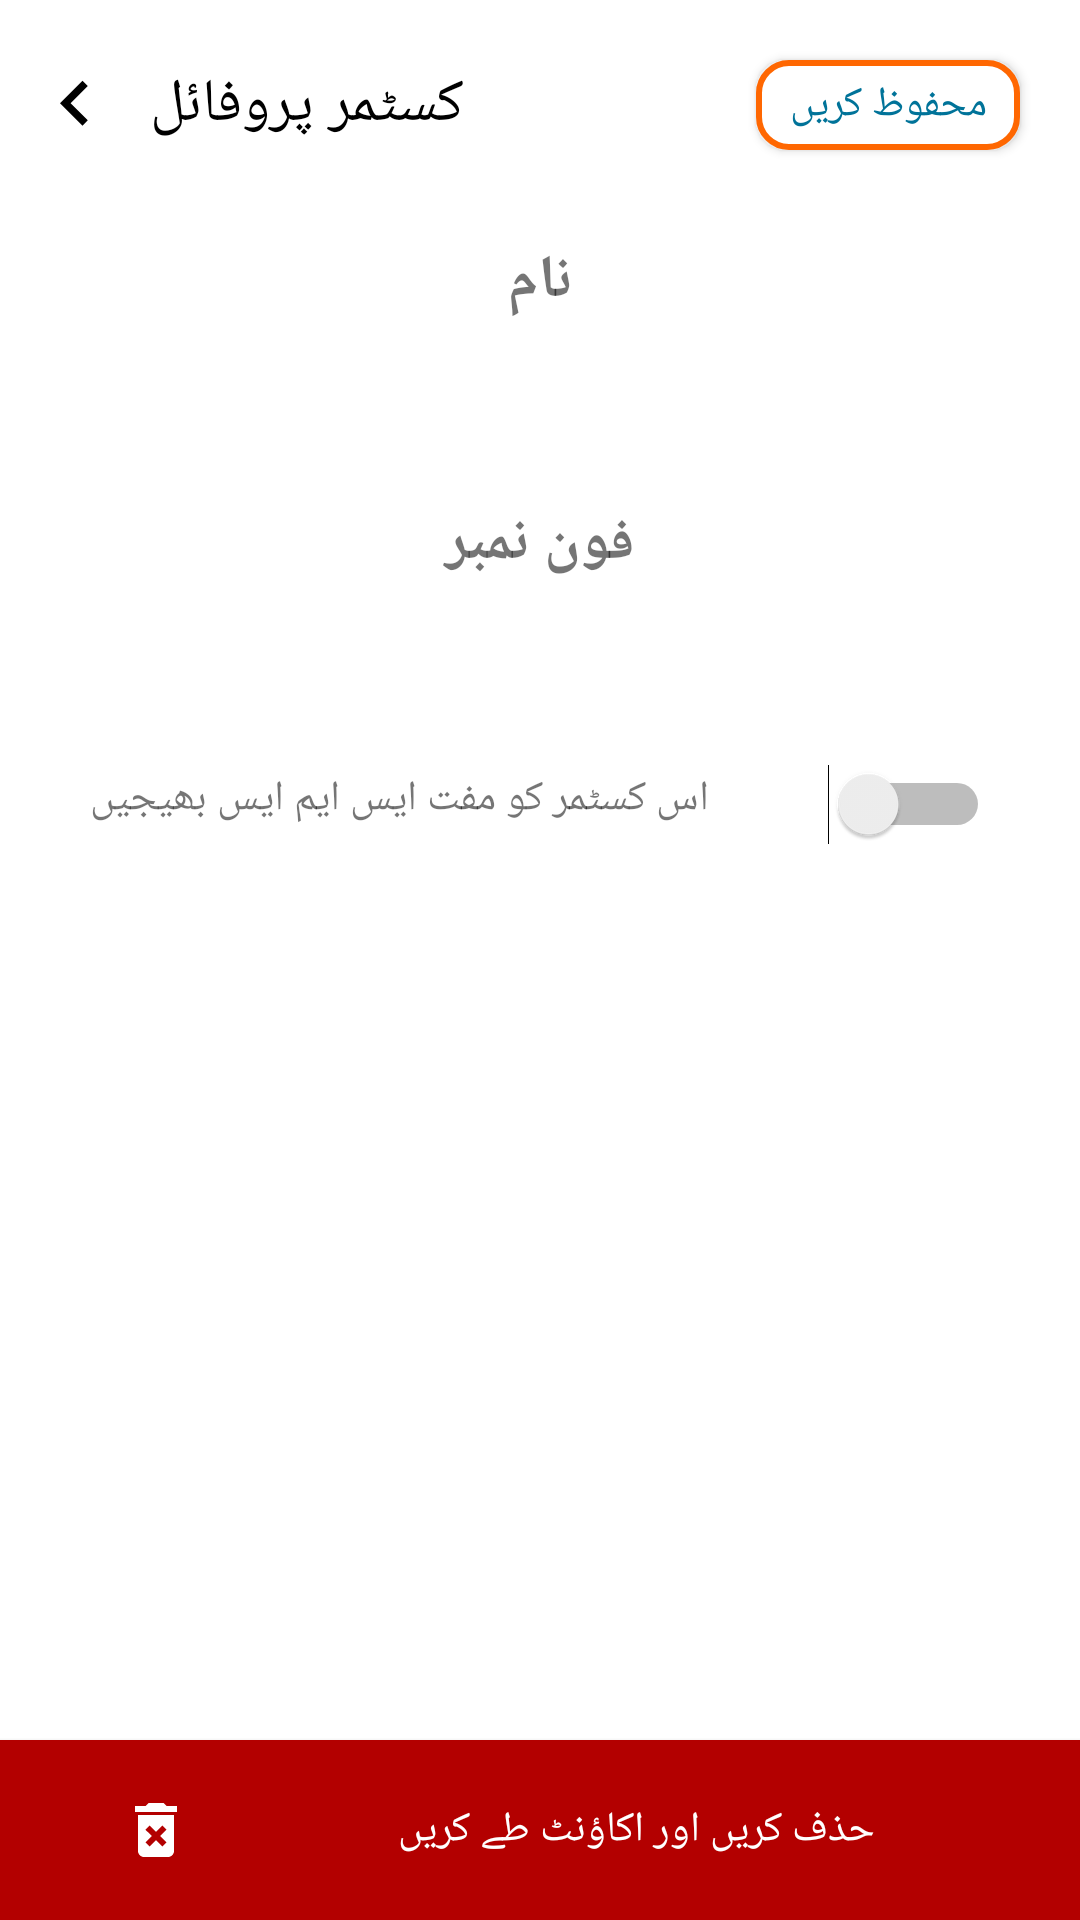

The Android layout XML behind this screen, and the referenced resources:
<!-- AndroidManifest.xml: application theme Theme.DigiKhata -->
<!-- res/layout/activity_user_settings.xml -->
<?xml version="1.0" encoding="utf-8"?>
<RelativeLayout xmlns:android="http://schemas.android.com/apk/res/android" xmlns:app="http://schemas.android.com/apk/res-auto" xmlns:aapt="http://schemas.android.com/aapt" android:layout_width="match_parent" android:layout_height="match_parent">
    <RelativeLayout android:id="@+id/statusbar" android:background="#fff" android:layout_width="match_parent" android:layout_height="70dp">
        <Button android:id="@+id/back" android:background="#fff" android:paddingTop="20dp" android:layout_width="50dp" android:layout_height="70dp" android:drawableTop="@drawable/ic_arrow_new_back" android:layout_centerVertical="true" style="@style/Widget.AppCompat.Button.Borderless"/>
        <TextView android:textSize="20dp" android:textColor="#000" android:id="@+id/heading" android:layout_width="wrap_content" android:layout_height="wrap_content" android:layout_marginLeft="50dp" android:layout_marginTop="20dp" android:text="@string/customerProfile" android:layout_centerVertical="true"/>
        <Button android:textColor="#007399" android:id="@+id/update" android:background="@drawable/abb" android:layout_width="wrap_content" android:layout_height="30dp" android:layout_marginRight="20dp" android:text="@string/save" android:layout_alignParentRight="true" android:layout_centerVertical="true"/>
    </RelativeLayout>
    <RelativeLayout android:layout_width="match_parent" android:layout_height="match_parent" android:layout_marginTop="0dp" android:layout_below="@+id/statusbar">
        <TextView android:id="@+id/round" android:background="@drawable/ic_account_box_black_24dp" android:visibility="gone" android:layout_width="100dp" android:layout_height="100dp" android:layout_marginTop="10dp" android:layout_centerHorizontal="true"/>
        <TextView android:textSize="20dp" android:textStyle="bold" android:gravity="center" android:id="@+id/name" android:layout_width="200dp" android:layout_height="wrap_content" android:layout_marginTop="10dp" android:text="@string/Name" android:layout_below="@+id/round" android:layout_centerHorizontal="true"/>
        <EditText android:id="@+id/edName" android:background="#fff" android:layout_width="match_parent" android:layout_height="40dp" android:layout_marginLeft="30dp" android:layout_marginTop="10dp" android:layout_marginRight="30dp" android:layout_below="@+id/name"/>
        <TextView android:textSize="20dp" android:textStyle="bold" android:gravity="center" android:id="@+id/phone" android:layout_width="200dp" android:layout_height="wrap_content" android:layout_marginTop="60dp" android:text="@string/Phone" android:layout_below="@+id/name" android:layout_centerHorizontal="true"/>
        <EditText android:id="@+id/edPhone" android:background="#fff" android:layout_width="match_parent" android:layout_height="40dp" android:layout_marginLeft="30dp" android:layout_marginTop="10dp" android:layout_marginRight="30dp" android:layout_below="@+id/phone" android:inputType="phone"/>
        <TextView android:textSize="20dp" android:textStyle="bold" android:gravity="center" android:id="@+id/address" android:visibility="gone" android:layout_width="200dp" android:layout_height="wrap_content" android:layout_marginTop="50dp" android:text="Address" android:layout_below="@+id/phone" android:layout_centerHorizontal="true"/>
        <EditText android:background="#fff" android:visibility="gone" android:layout_width="match_parent" android:layout_height="40dp" android:layout_marginLeft="30dp" android:layout_marginTop="10dp" android:layout_marginRight="30dp" android:layout_below="@+id/address"/>
        <TextView android:textSize="20dp" android:textStyle="bold" android:gravity="center" android:id="@+id/trans" android:visibility="gone" android:layout_width="200dp" android:layout_height="wrap_content" android:layout_marginTop="50dp" android:text="Transaction Sharing" android:layout_below="@+id/address" android:layout_centerHorizontal="true"/>
        <TextView android:textStyle="bold" android:id="@+id/info" android:visibility="gone" android:layout_width="220dp" android:layout_height="wrap_content" android:layout_marginLeft="30dp" android:layout_marginTop="10dp" android:text="Share with user in entries of you" android:layout_below="@+id/trans"/>
        <Switch android:visibility="gone" android:layout_width="80dp" android:layout_height="wrap_content" android:layout_marginTop="10dp" android:layout_marginRight="40dp" android:textOn="Enabled" android:textOff="Disabled" android:layout_below="@+id/trans" android:layout_alignParentRight="true"/>
        <Switch android:id="@+id/switchNote" android:layout_width="wrap_content" android:layout_height="wrap_content" android:layout_marginTop="10dp" android:layout_marginRight="30dp" android:layout_below="@+id/edPhone" android:layout_alignParentRight="true"/>
        <TextView android:id="@+id/line" android:layout_width="wrap_content" android:layout_height="wrap_content" android:layout_marginLeft="30dp" android:layout_marginTop="12dp" android:text="@string/sendSms" android:layout_below="@+id/edPhone"/>
    </RelativeLayout>
    <ScrollView android:layout_width="match_parent" android:layout_height="match_parent" android:layout_marginTop="70dp" android:layout_alignParentBottom="true"/>
    <Button android:textColor="#fff" android:gravity="center" android:id="@+id/delete" android:background="#b30000" android:paddingLeft="40dp" android:layout_width="match_parent" android:layout_height="60dp" android:text="@string/DeletenSettle" android:drawableLeft="@drawable/ic_delete_24dp" android:layout_alignParentBottom="true" android:layout_centerHorizontal="true"/>
</RelativeLayout>
<!-- resources referenced by this layout -->
<resources>
  <!-- drawable abb (drawable-v24) -->
  <?xml version="1.0" encoding="utf-8"?>
  <shape xmlns:android="http://schemas.android.com/apk/res/android" xmlns:app="http://schemas.android.com/apk/res-auto" xmlns:aapt="http://schemas.android.com/aapt" android:padding="10dp" android:shape="rectangle">
      <solid android:color="#ffff"/>
      <stroke android:width="2dp" android:color="#ff6701"/>
      <corners android:radius="10dp"/>
  </shape>
  <!-- drawable ic_account_box_black_24dp (drawable-v24) -->
  <?xml version="1.0" encoding="utf-8"?>
  <vector xmlns:android="http://schemas.android.com/apk/res/android" xmlns:app="http://schemas.android.com/apk/res-auto" xmlns:aapt="http://schemas.android.com/aapt" android:tint="#808080" android:height="24dp" android:width="24dp" android:viewportWidth="24" android:viewportHeight="24">
      <path android:fillColor="#808080" android:pathData="M3,5v14c0,1.1 0.89,2 2,2h14c1.1,0 2,-0.9 2,-2L21,5c0,-1.1 -0.9,-2 -2,-2L5,3c-1.11,0 -2,0.9 -2,2zM15,9c0,1.66 -1.34,3 -3,3s-3,-1.34 -3,-3 1.34,-3 3,-3 3,1.34 3,3zM6,17c0,-2 4,-3.1 6,-3.1s6,1.1 6,3.1v1L6,18v-1z"/>
  </vector>
  <!-- drawable ic_arrow_new_back (drawable-v24) -->
  <?xml version="1.0" encoding="utf-8"?>
  <vector xmlns:android="http://schemas.android.com/apk/res/android" xmlns:app="http://schemas.android.com/apk/res-auto" xmlns:aapt="http://schemas.android.com/aapt" android:tint="#000" android:height="30dp" android:width="30dp" android:viewportWidth="24" android:viewportHeight="24">
      <path android:fillColor="#ff000000" android:pathData="M15.41,16.09l-4.58,-4.59 4.58,-4.59L14,5.5l-6,6 6,6z"/>
  </vector>
  <!-- drawable ic_delete_24dp (drawable-v24) -->
  <?xml version="1.0" encoding="utf-8"?>
  <vector xmlns:android="http://schemas.android.com/apk/res/android" xmlns:app="http://schemas.android.com/apk/res-auto" xmlns:aapt="http://schemas.android.com/aapt" android:tint="#fff" android:height="24dp" android:width="24dp" android:viewportWidth="24" android:viewportHeight="24">
      <path android:fillColor="#ff000000" android:pathData="M6,19c0,1.1 0.9,2 2,2h8c1.1,0 2,-0.9 2,-2L18,7L6,7v12zM8.46,11.88l1.41,-1.41L12,12.59l2.12,-2.12 1.41,1.41L13.41,14l2.12,2.12 -1.41,1.41L12,15.41l-2.12,2.12 -1.41,-1.41L10.59,14l-2.13,-2.12zM15.5,4l-1,-1h-5l-1,1L5,4v2h14L19,4z"/>
  </vector>
  <string name="DeletenSettle">حذف کریں اور اکاؤنٹ طے کریں</string>
  <string name="Name">نام</string>
  <string name="Phone">فون نمبر</string>
  <string name="customerProfile">کسٹمر پروفائل</string>
  <string name="save">محفوظ کریں</string>
  <string name="sendSms">اس کسٹمر کو مفت ایس ایم ایس بھیجیں</string>
  <style name="Theme.DigiKhata" parent="Theme.MaterialComponents.DayNight.NoActionBar">
          
          <item name="colorPrimary">@color/orange</item>
          <item name="colorPrimaryDark">@color/white</item>
          <item name="colorAccent">@color/orange</item>
  
          
          <item name="colorSecondary">@color/teal_200</item>
          <item name="colorSecondaryVariant">@color/teal_700</item>
          <item name="colorOnSecondary">@color/black</item>
          
          <item name="android:statusBarColor" tools:targetApi="l">?attr/colorAccent</item>
          
      </style>
  <color name="orange">#e8431a</color>
  <color name="white">#FFFFFFFF</color>
  
      // base APP theme colours -- material design principles
  <color name="teal_200">#FF03DAC5</color>
  <color name="teal_700">#FF018786</color>
  <color name="black">#FF000000</color>
</resources>
